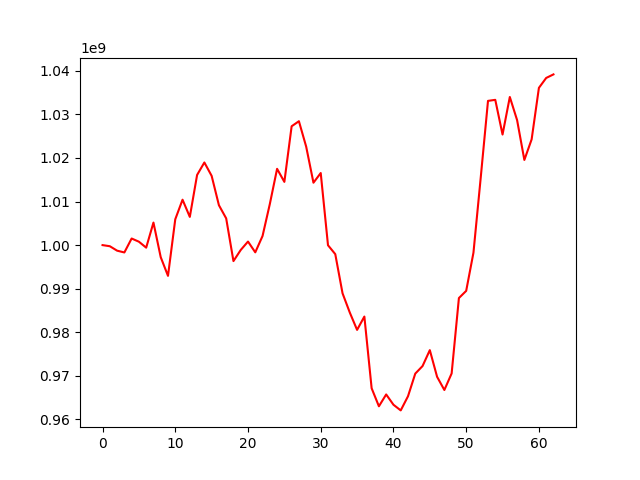

Data behind this chart, as committed beside it:
, 0
0, 1000000000
1, 999745419
2, 998728154
3, 998315479
4, 1001515354
5, 1000782956
6, 999417909
7, 1005173104
8, 997228930
9, 992945944
10, 1005933076
11, 1010420619
12, 1006477841
13, 1016096839
14, 1018964095
15, 1015897587
16, 1009159270
17, 1006135458
18, 996334117
19, 998882463
20, 1000816798
21, 998343350
22, 1002088346
23, 1009421809
24, 1017506866
25, 1014512582
26, 1027271463
27, 1028432565
28, 1022592858
29, 1014321001
30, 1016543061
31, 999967949
32, 997928089
33, 988939195
34, 984512185
35, 980547024
36, 983606607
37, 967153176
38, 963014939
39, 965730966
40, 963370145
41, 962071129
42, 965318184
43, 970513368
44, 972246233
45, 975899866
46, 969781875
47, 966751741
48, 970552660
49, 987853140
50, 989499199
51, 998261193
52, 1015499141
53, 1033100386
54, 1033337157
55, 1025374365
56, 1033992662
57, 1028687223
58, 1019544256
59, 1024273540
... 3 more rows
